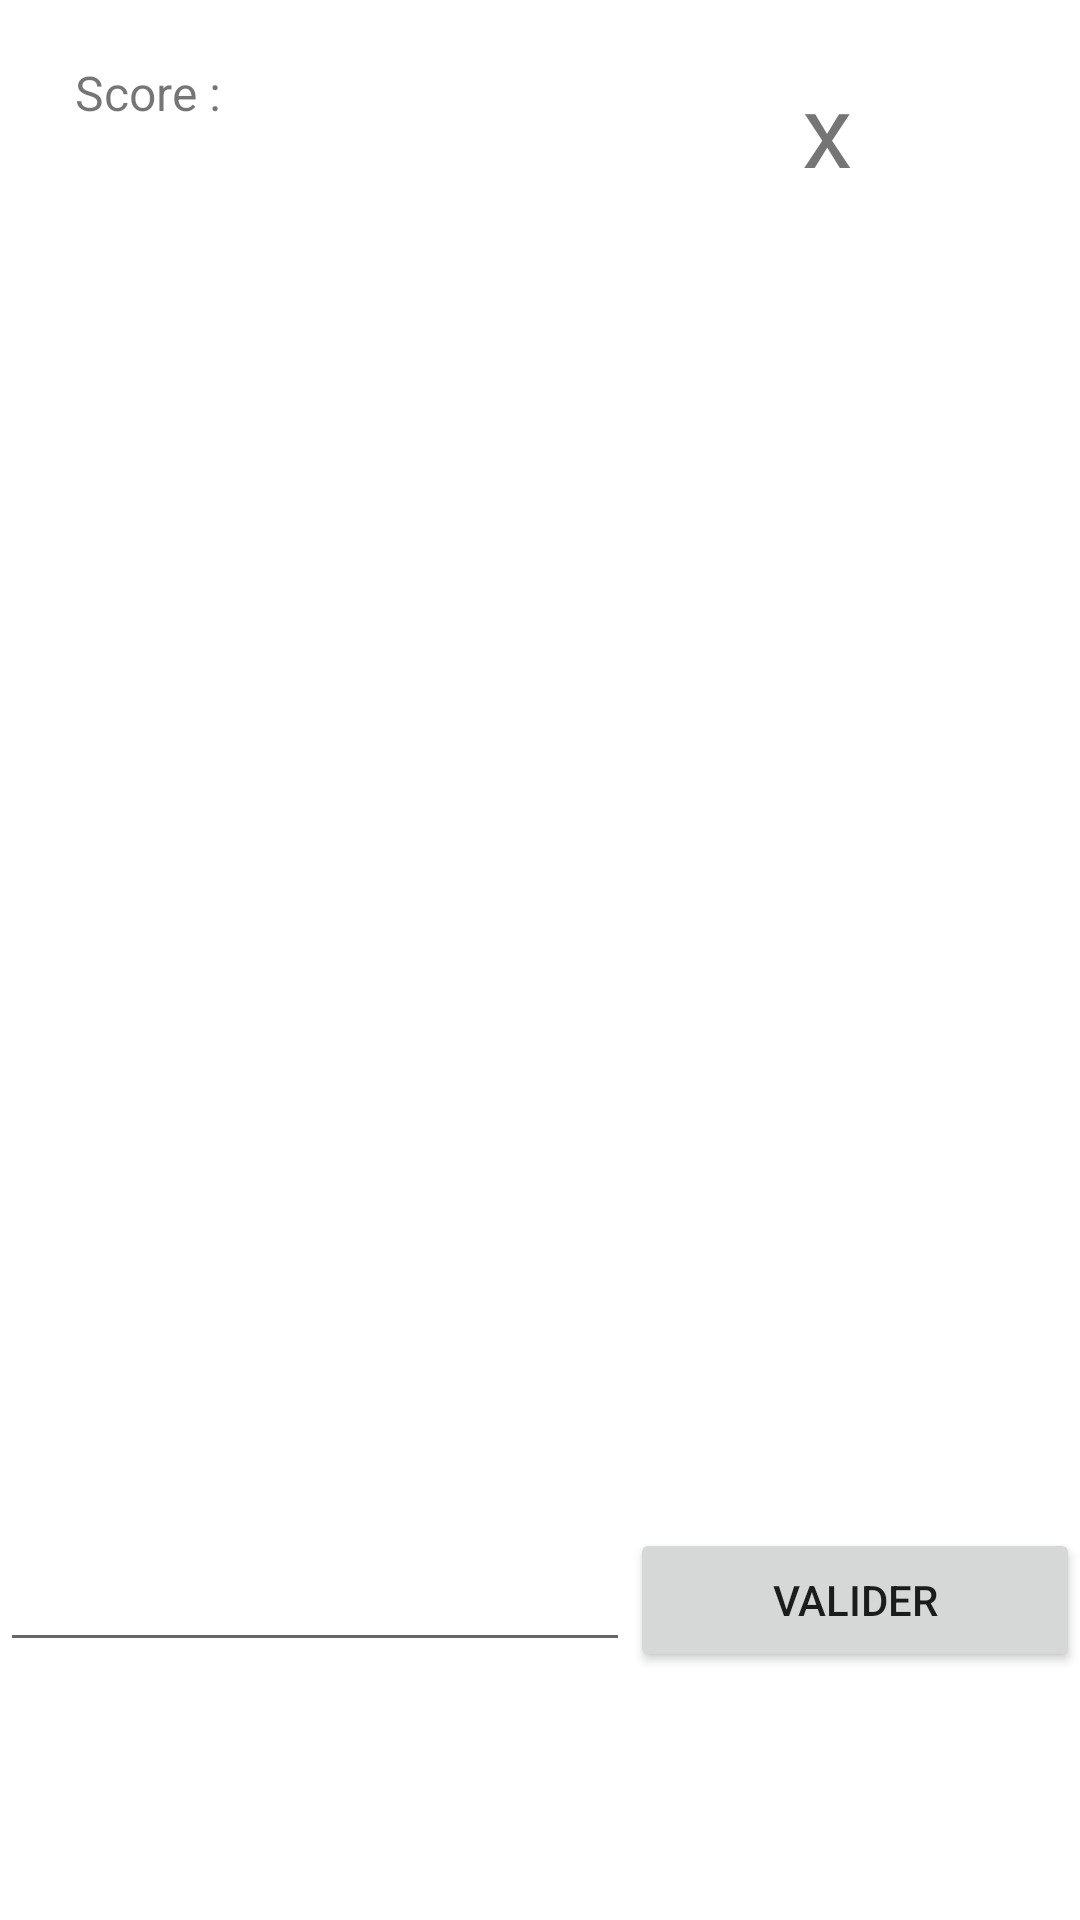

Write the Android layout XML for this screen, with the resource values it uses.
<!-- AndroidManifest.xml: application theme Theme.Calculerie -->
<!-- res/layout/activity_game.xml -->
<?xml version="1.0" encoding="utf-8"?>
<androidx.constraintlayout.widget.ConstraintLayout xmlns:android="http://schemas.android.com/apk/res/android"
    xmlns:app="http://schemas.android.com/apk/res-auto"
    xmlns:tools="http://schemas.android.com/tools"
    android:layout_width="match_parent"
    android:layout_height="match_parent"
    tools:context=".GameActivity">

    <LinearLayout
        android:layout_width="match_parent"
        android:layout_height="match_parent"
        android:orientation="vertical"
        app:layout_constraintBottom_toBottomOf="parent"
        app:layout_constraintEnd_toEndOf="parent"
        app:layout_constraintStart_toStartOf="parent"
        app:layout_constraintTop_toTopOf="parent">

        <LinearLayout
            android:layout_width="match_parent"
            android:layout_height="match_parent"
            android:layout_weight="1"
            android:layout_marginTop="20sp"
            android:layout_marginLeft="25sp"
            android:layout_marginRight="25sp"
            android:textAlignment="center"
            android:orientation="vertical">

            <LinearLayout
                android:layout_width="match_parent"
                android:layout_height="wrap_content"
                android:orientation="horizontal">

                <LinearLayout
                    android:layout_width="wrap_content"
                    android:layout_height="wrap_content"
                    android:orientation="vertical">

                    <TextView
                        android:id="@+id/txtScore"
                        android:layout_width="match_parent"
                        android:layout_height="wrap_content"
                        android:text="@string/txtScore"
                        android:textSize="16sp" />

                    <TextView
                        android:id="@+id/txtScorePoint"
                        android:layout_width="match_parent"
                        android:layout_height="wrap_content"
                        android:text="@string/txtScorePoint"
                        android:textSize="26sp" />
                </LinearLayout>

                <TextView
                    android:id="@+id/textNombreVie"
                    android:layout_width="wrap_content"
                    android:layout_height="match_parent"
                    android:layout_weight="1"
                    android:text="@string/textNombreVie"
                    android:textAlignment="textEnd"
                    android:textSize="34sp" />

                <ImageView
                    android:id="@+id/imgCoeur"
                    android:layout_width="2dp"
                    android:layout_height="match_parent"
                    android:layout_weight="0.25"
                    android:foreground="@drawable/istockphoto_536892143_612x612"
                    app:srcCompat="@drawable/istockphoto_536892143_612x612" />

            </LinearLayout>

            <LinearLayout
                android:layout_width="match_parent"
                android:layout_height="wrap_content"
                android:orientation="horizontal">

                <TextView
                    android:id="@+id/txtSecondesRestantes"
                    android:layout_width="match_parent"
                    android:layout_height="58dp"
                    android:textSize="34sp" />
            </LinearLayout>

        </LinearLayout>

        <LinearLayout
            android:layout_width="match_parent"
            android:layout_height="match_parent"
            android:layout_weight="1"
            android:gravity="center"
            android:orientation="horizontal">

            <TextView
                android:id="@+id/textNombreUn"
                android:layout_width="wrap_content"
                android:layout_height="wrap_content"
                android:layout_weight="1"
                android:textSize="32dp"
                android:text="@string/textNombreUn" />

            <TextView
                android:id="@+id/textOperateur"
                android:layout_width="wrap_content"
                android:layout_height="wrap_content"
                android:layout_weight="1"
                android:textSize="32dp"
                android:text="@string/textOperateur" />

            <TextView
                android:id="@+id/textNombreDeux"
                android:layout_width="wrap_content"
                android:layout_height="wrap_content"
                android:layout_weight="1"
                android:textSize="32dp"
                android:text="@string/textNombredeux" />
        </LinearLayout>

        <LinearLayout
            android:layout_width="match_parent"
            android:layout_height="match_parent"
            android:layout_weight="1"
            android:gravity="center"
            android:orientation="horizontal">

            <EditText
                android:id="@+id/inputReponse"
                android:layout_width="wrap_content"
                android:layout_height="wrap_content"
                android:ems="10"
                android:focusedByDefault="true"
                android:inputType="number"
                android:selectAllOnFocus="true" />

            <Button
                android:id="@+id/boutonValide"
                android:layout_width="wrap_content"
                android:layout_height="wrap_content"
                android:layout_weight="1"
                android:text="@string/boutonValide" />
        </LinearLayout>
    </LinearLayout>

    <androidx.constraintlayout.widget.Guideline
        android:id="@+id/guideline"
        android:layout_width="wrap_content"
        android:layout_height="wrap_content"
        android:orientation="vertical"
        app:layout_constraintGuide_begin="205dp" />

    <androidx.constraintlayout.widget.Guideline
        android:id="@+id/guideline2"
        android:layout_width="wrap_content"
        android:layout_height="wrap_content"
        android:orientation="horizontal"
        app:layout_constraintGuide_begin="295dp" />


</androidx.constraintlayout.widget.ConstraintLayout>
<!-- resources referenced by this layout -->
<resources>
  <string name="boutonValide">VALIDER</string>
  <string name="textNombreUn" />
  <string name="textNombreVie">x</string>
  <string name="textNombredeux" />
  <string name="textOperateur" />
  <string name="txtScore">Score :  </string>
  <string name="txtScorePoint" />
  <style name="Theme.Calculerie" parent="Theme.MaterialComponents.DayNight.DarkActionBar">
          
          <item name="colorPrimary">@color/purple_500</item>
          <item name="colorPrimaryVariant">@color/purple_700</item>
          <item name="colorOnPrimary">@color/white</item>
          
          <item name="colorSecondary">@color/teal_200</item>
          <item name="colorSecondaryVariant">@color/teal_700</item>
          <item name="colorOnSecondary">@color/black</item>
          
          <item name="android:statusBarColor">?attr/colorPrimaryVariant</item>
          
      </style>
  <!-- not gathered from this repository: default colours our renderer supplied (Android Studio template values) -->
  <color name="purple_500">#FF6200EE</color>
  <color name="purple_700">#FF3700B3</color>
  <color name="teal_200">#FF03DAC5</color>
  <color name="teal_700">#FF018786</color>
  <color name="black">#FF000000</color>
  <color name="white">#FFFFFFFF</color>
</resources>
